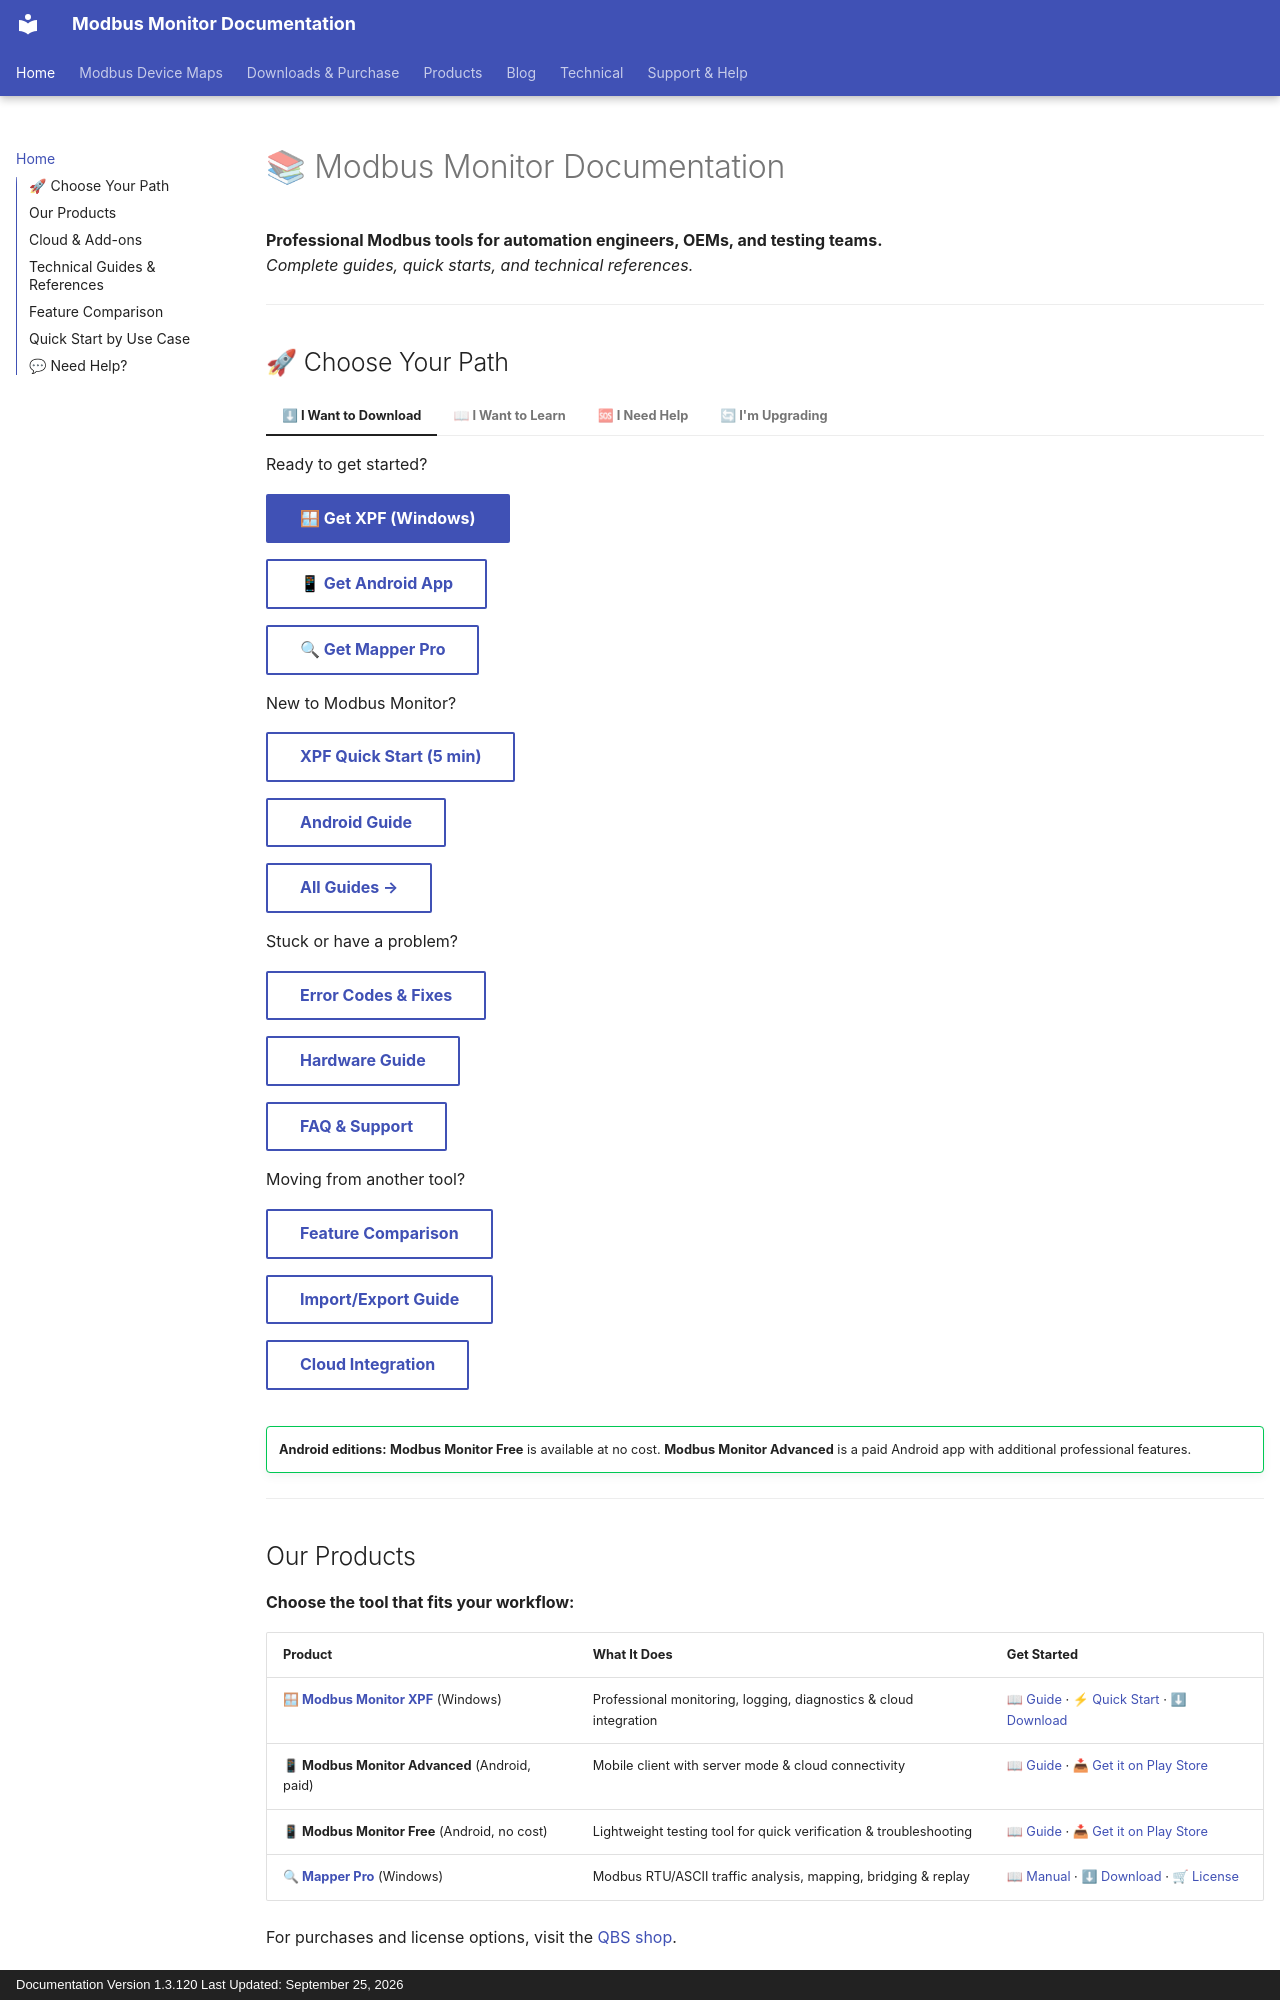

repository: Modbus-Monitor/modbus-monitor-docs · page: index.html · generator: mkdocs · copyright: Documentation Version 1.3.120 Last Updated: September 25, 2026

Title: Modbus Monitor Documentation | Modbus Tools, HMI, Device Maps, and Guides
Description: Professional Modbus documentation for automation engineers, including downloads, quick starts, user guides, HMI dashboards, device maps, and troubleshooting resources.

# 📚 Modbus Monitor Documentation

**Professional Modbus tools for automation engineers, OEMs, and testing teams.**  
*Complete guides, quick starts, and technical references.*

---

## 🚀 Choose Your Path

<div class="grid" markdown>

=== "⬇ I Want to Download"

    Ready to get started?
    
    [🪟 Get XPF (Windows)](downloads-purchase.md#quick-download-xpf){ .md-button .md-button--primary }
    
    [📱 Get Android App](downloads-purchase.md#modbus-monitor-advanced-android){ .md-button }
    
    [🔍 Get Mapper Pro](downloads-purchase.md#mapper-pro-windows){ .md-button }

=== "📖 I Want to Learn"

    New to Modbus Monitor?
    
    [XPF Quick Start (5 min)](products/xpf/quick-start.md){ .md-button }
    
    [Android Guide](products/android/advanced-guide.md){ .md-button }
    
    [All Guides →](#guides-by-product){ .md-button }

=== "🆘 I Need Help"

    Stuck or have a problem?
    
    [Error Codes & Fixes](guides/error-codes.md){ .md-button }
    
    [Hardware Guide](guides/android-hardware.md){ .md-button }
    
    [FAQ & Support](support/faq.md){ .md-button }

=== "🔄 I'm Upgrading"

    Moving from another tool?
    
    [Feature Comparison](#feature-comparison){ .md-button }
    
    [Import/Export Guide](guides/import-export.md){ .md-button }
    
    [Cloud Integration](guides/mqtt-addon.md){ .md-button }

</div>

<div class="admonition success" markdown>
**Android editions:** **Modbus Monitor Free** is available at no cost. **Modbus Monitor Advanced** is a paid Android app with additional professional features.
</div>

---
